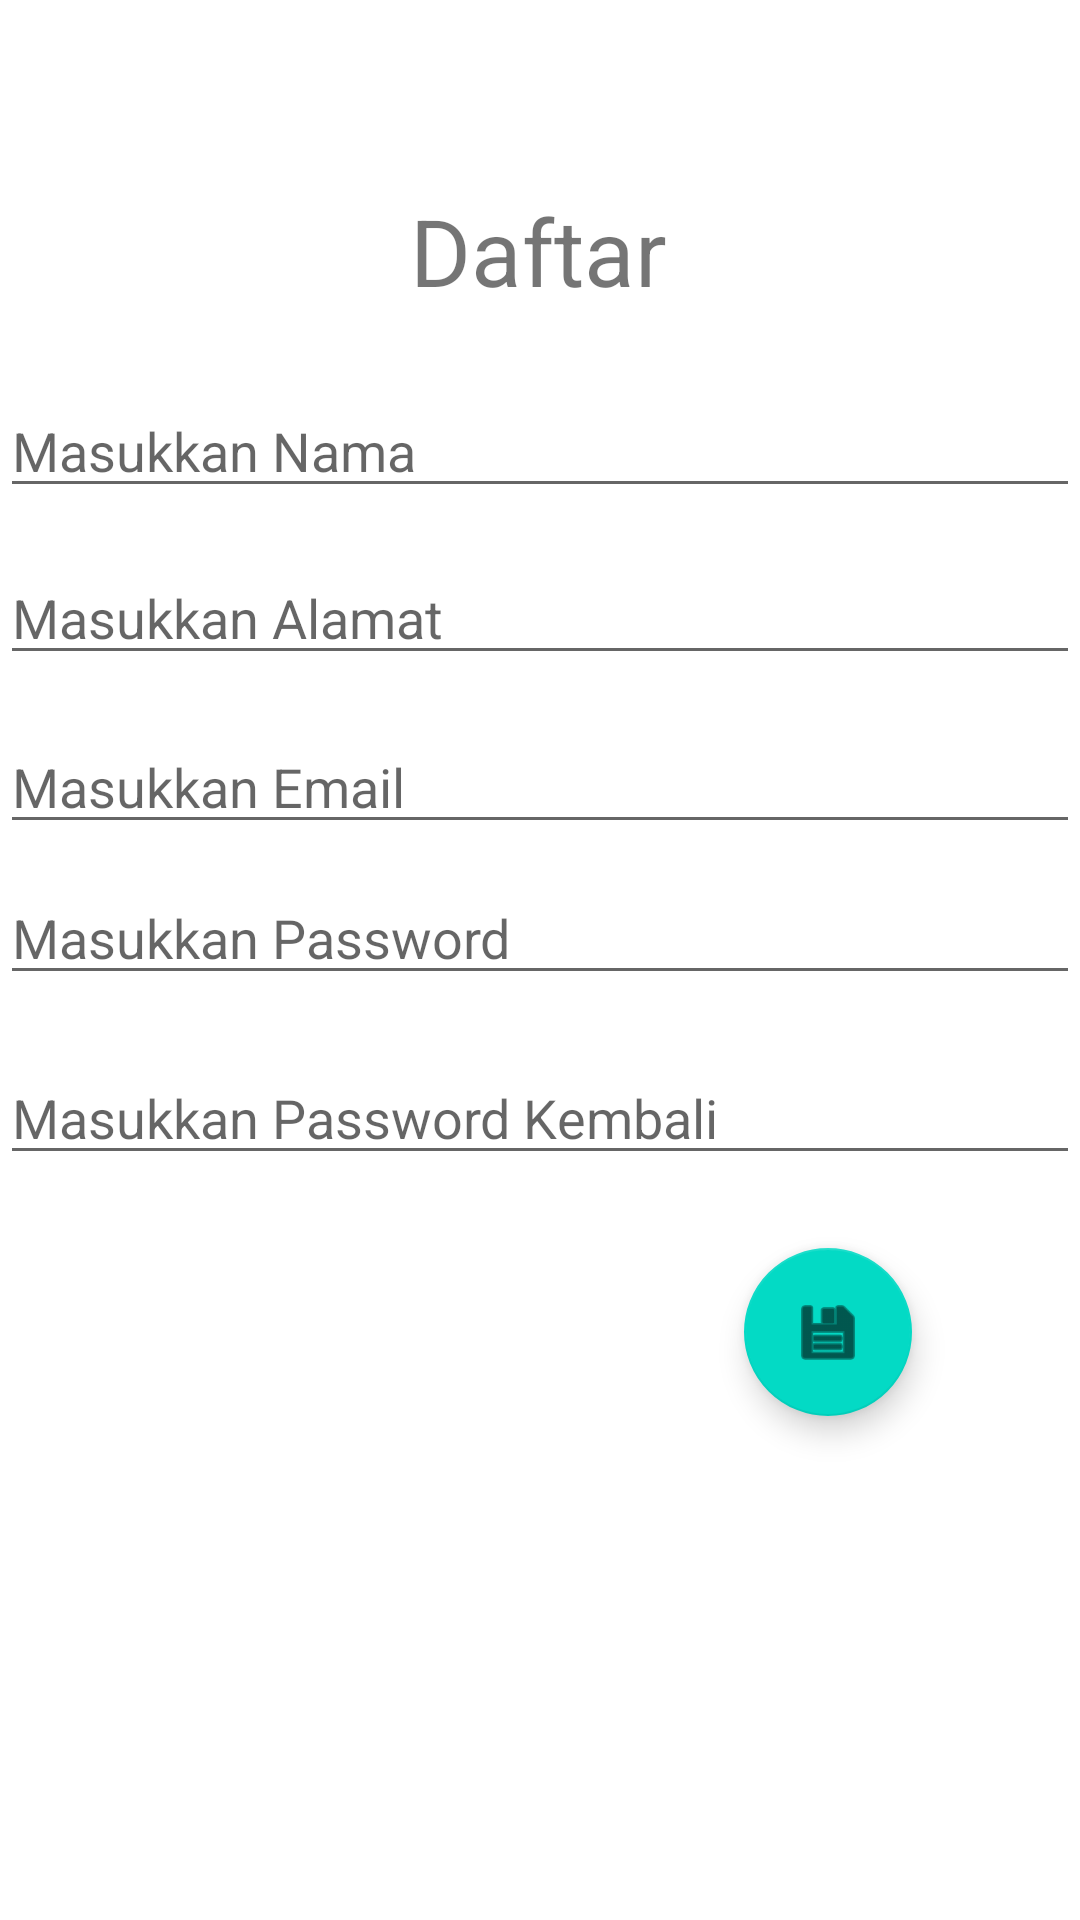

Reconstruct the res/layout file that produces this screen, plus the resources it refers to.
<!-- AndroidManifest.xml: application theme Theme.ActMenu_Floating -->
<!-- res/layout/activity_act_menu.xml -->
<?xml version="1.0" encoding="utf-8"?>
<androidx.constraintlayout.widget.ConstraintLayout xmlns:android="http://schemas.android.com/apk/res/android"
    xmlns:app="http://schemas.android.com/apk/res-auto"
    xmlns:tools="http://schemas.android.com/tools"
    android:layout_width="match_parent"
    android:layout_height="match_parent"
    tools:context=".ActMenu">

    <TextView
        android:id="@+id/textView3"
        android:layout_width="wrap_content"
        android:layout_height="wrap_content"
        android:text="@string/ldaftar"
        android:textSize="15pt"
        app:layout_constraintBottom_toBottomOf="parent"
        app:layout_constraintEnd_toEndOf="parent"
        app:layout_constraintHorizontal_bias="0.498"
        app:layout_constraintStart_toStartOf="parent"
        app:layout_constraintTop_toTopOf="parent"
        app:layout_constraintVertical_bias="0.105" />

    <EditText
        android:id="@+id/edNama"
        android:layout_width="0dp"
        android:layout_height="wrap_content"
        android:ems="10"
        android:hint="@string/enama"
        android:inputType="textPersonName"
        app:layout_constraintBottom_toBottomOf="parent"
        app:layout_constraintEnd_toEndOf="parent"
        app:layout_constraintHorizontal_bias="1.0"
        app:layout_constraintStart_toStartOf="parent"
        app:layout_constraintTop_toTopOf="parent"
        app:layout_constraintVertical_bias="0.214" />

    <EditText
        android:id="@+id/edAlamat"
        android:layout_width="match_parent"
        android:layout_height="wrap_content"
        android:ems="10"
        android:hint="@string/ealamat"
        android:inputType="textMultiLine"
        app:layout_constraintBottom_toBottomOf="parent"
        app:layout_constraintEnd_toEndOf="parent"
        app:layout_constraintHorizontal_bias="0.497"
        app:layout_constraintStart_toStartOf="parent"
        app:layout_constraintTop_toBottomOf="@+id/edNama"
        app:layout_constraintVertical_bias="0.033" />

    <EditText
        android:id="@+id/EdEmail"
        android:layout_width="match_parent"
        android:layout_height="wrap_content"
        android:ems="10"
        android:hint="@string/eemail"
        android:inputType="textEmailAddress"
        app:layout_constraintBottom_toBottomOf="parent"
        app:layout_constraintEnd_toEndOf="parent"
        app:layout_constraintHorizontal_bias="0.497"
        app:layout_constraintStart_toStartOf="parent"
        app:layout_constraintTop_toBottomOf="@+id/edAlamat"
        app:layout_constraintVertical_bias="0.04" />

    <EditText
        android:id="@+id/edPass"
        android:layout_width="match_parent"
        android:layout_height="wrap_content"
        android:ems="10"
        android:hint="@string/epass"
        android:inputType="textPassword"
        app:layout_constraintBottom_toBottomOf="parent"
        app:layout_constraintEnd_toEndOf="parent"
        app:layout_constraintHorizontal_bias="0.497"
        app:layout_constraintStart_toStartOf="parent"
        app:layout_constraintTop_toBottomOf="@+id/EdEmail"
        app:layout_constraintVertical_bias="0.028" />

    <EditText
        android:id="@+id/edrepass"
        android:layout_width="match_parent"
        android:layout_height="wrap_content"
        android:ems="10"
        android:hint="@string/erepass"
        android:inputType="textPassword"
        app:layout_constraintBottom_toBottomOf="parent"
        app:layout_constraintEnd_toEndOf="parent"
        app:layout_constraintHorizontal_bias="0.497"
        app:layout_constraintStart_toStartOf="parent"
        app:layout_constraintTop_toBottomOf="@+id/edPass"
        app:layout_constraintVertical_bias="0.07" />

    <com.google.android.material.floatingactionbutton.FloatingActionButton
        android:id="@+id/fabSimpan"
        android:layout_width="wrap_content"
        android:layout_height="wrap_content"
        android:clickable="true"
        app:layout_constraintBottom_toBottomOf="parent"
        app:layout_constraintEnd_toEndOf="parent"
        app:layout_constraintHorizontal_bias="0.816"
        app:layout_constraintStart_toStartOf="parent"
        app:layout_constraintTop_toBottomOf="@+id/edrepass"
        app:layout_constraintVertical_bias="0.126"
        app:srcCompat="@android:drawable/ic_menu_save" />
</androidx.constraintlayout.widget.ConstraintLayout>
<!-- resources referenced by this layout -->
<resources>
  <string name="ealamat">Masukkan Alamat</string>
  <string name="eemail">Masukkan Email</string>
  <string name="enama">Masukkan Nama</string>
  <string name="epass">Masukkan Password</string>
  <string name="erepass">Masukkan Password Kembali</string>
  <string name="ldaftar">Daftar</string>
  <style name="Theme.ActMenu_Floating" parent="Theme.MaterialComponents.DayNight.DarkActionBar">
          
          <item name="colorPrimary">@color/purple_500</item>
          <item name="colorPrimaryVariant">@color/purple_700</item>
          <item name="colorOnPrimary">@color/white</item>
          
          <item name="colorSecondary">@color/teal_200</item>
          <item name="colorSecondaryVariant">@color/teal_700</item>
          <item name="colorOnSecondary">@color/black</item>
          
          <item name="android:statusBarColor" tools:targetApi="l">?attr/colorPrimaryVariant</item>
          
      </style>
  <!-- not gathered from this repository: default colours our renderer supplied (Android Studio template values) -->
  <color name="purple_500">#FF6200EE</color>
  <color name="purple_700">#FF3700B3</color>
  <color name="teal_200">#FF03DAC5</color>
  <color name="teal_700">#FF018786</color>
  <color name="black">#FF000000</color>
  <color name="white">#FFFFFFFF</color>
</resources>
